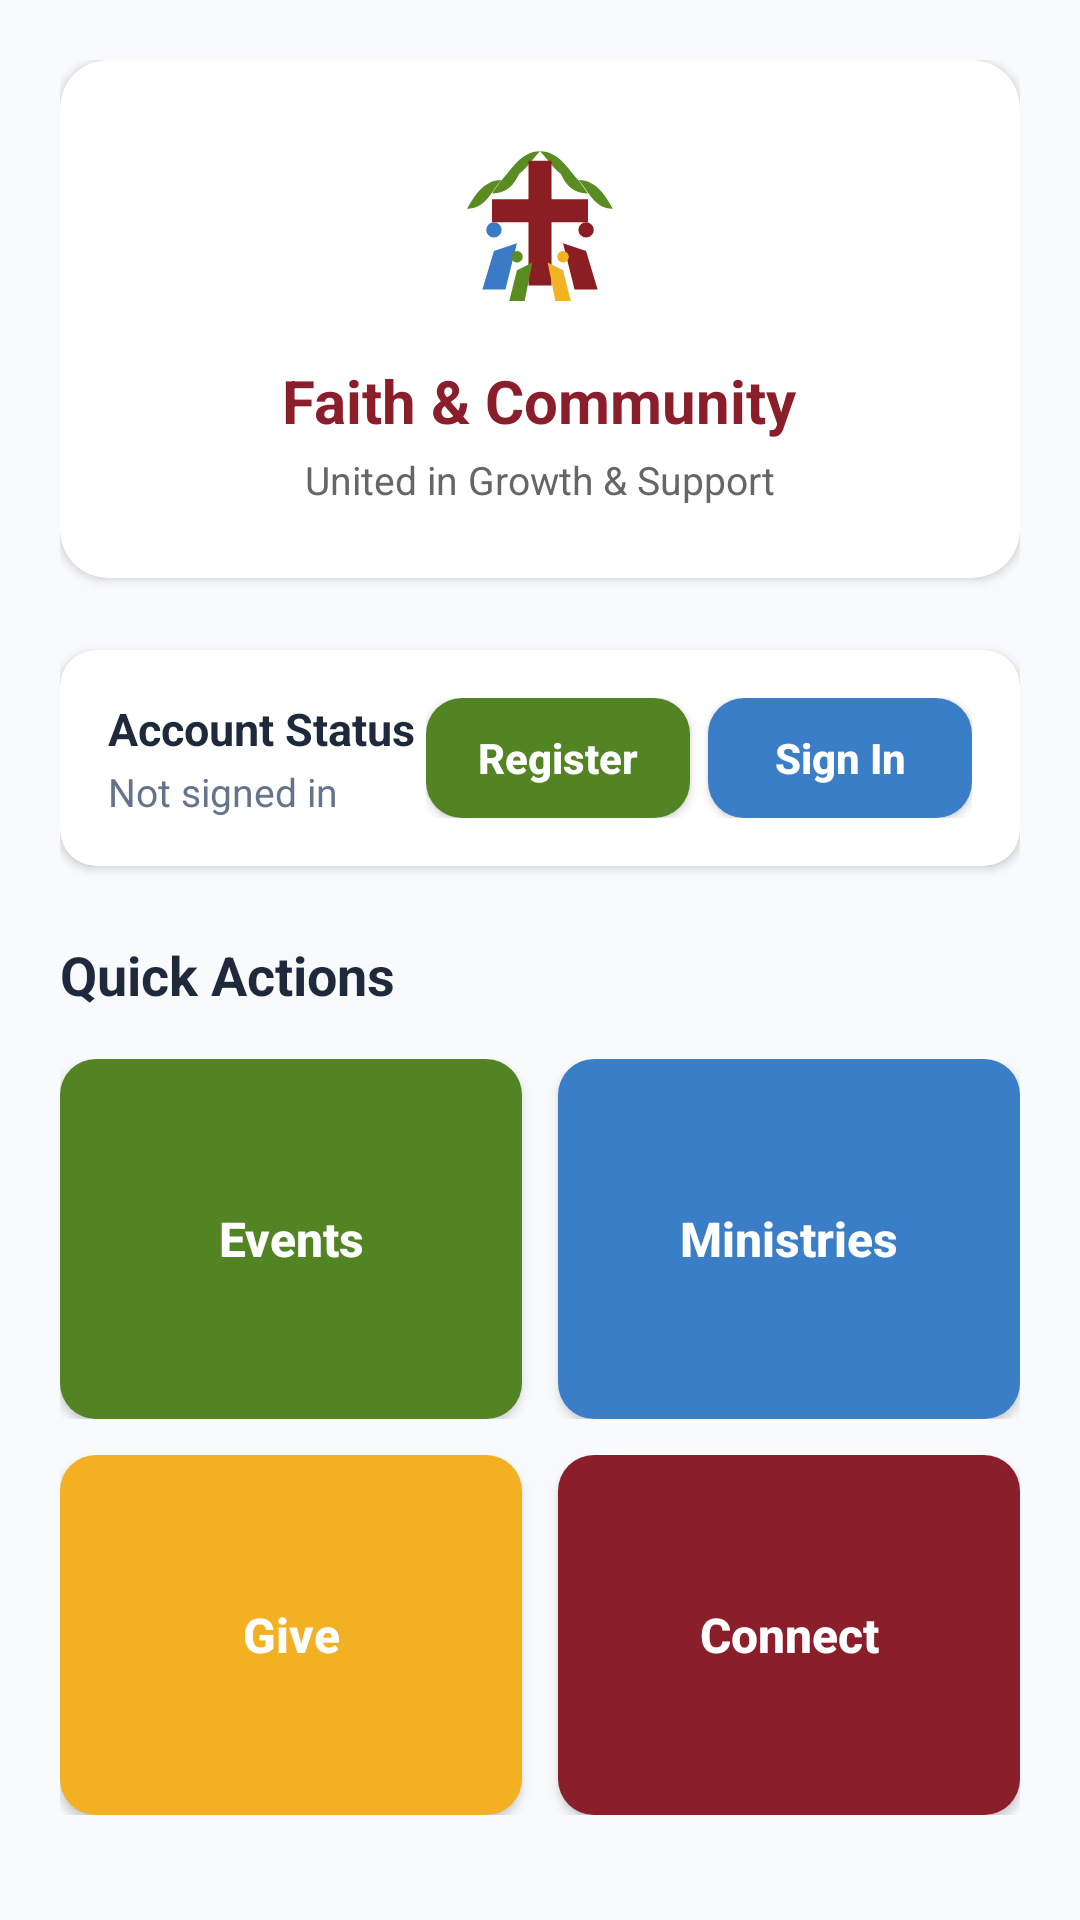

The Android layout XML behind this screen, and the referenced resources:
<!-- AndroidManifest.xml: application theme Theme.AppCompat.Light.NoActionBar -->
<!-- res/layout/activity_main.xml -->
<?xml version="1.0" encoding="utf-8"?>
<ScrollView xmlns:android="http://schemas.android.com/apk/res/android"
    xmlns:app="http://schemas.android.com/apk/res-auto"
    android:layout_width="match_parent"
    android:layout_height="match_parent"
    android:background="#F8FAFC"
    android:fillViewport="true">

    <LinearLayout
        android:layout_width="match_parent"
        android:layout_height="wrap_content"
        android:orientation="vertical"
        android:padding="20dp">

        
        <androidx.cardview.widget.CardView
            android:layout_width="match_parent"
            android:layout_height="wrap_content"
            android:layout_marginBottom="24dp"
            app:cardBackgroundColor="#FFFFFF"
            app:cardCornerRadius="16dp"
            app:cardElevation="2dp">

            <LinearLayout
                android:layout_width="match_parent"
                android:layout_height="wrap_content"
                android:gravity="center"
                android:orientation="vertical"
                android:padding="24dp">

                <ImageView
                    android:id="@+id/imgLogo"
                    android:layout_width="64dp"
                    android:layout_height="64dp"
                    android:src="@drawable/ic_community_cross" />

                <TextView
                    android:layout_width="wrap_content"
                    android:layout_height="wrap_content"
                    android:layout_marginTop="12dp"
                    android:text="Faith &amp; Community"
                    android:textColor="#8B1E2B"
                    android:textSize="20sp"
                    android:textStyle="bold" />

                <TextView
                    android:layout_width="wrap_content"
                    android:layout_height="wrap_content"
                    android:layout_marginTop="4dp"
                    android:text="United in Growth &amp; Support"
                    android:textColor="#666666"
                    android:textSize="13sp" />

            </LinearLayout>
        </androidx.cardview.widget.CardView>

        
        <androidx.cardview.widget.CardView
            android:id="@+id/cardAccount"
            android:layout_width="match_parent"
            android:layout_height="wrap_content"
            android:layout_marginBottom="24dp"
            app:cardBackgroundColor="#FFFFFF"
            app:cardCornerRadius="12dp"
            app:cardElevation="2dp">

            <LinearLayout
                android:layout_width="match_parent"
                android:layout_height="wrap_content"
                android:gravity="center_vertical"
                android:orientation="horizontal"
                android:padding="16dp">

                <LinearLayout
                    android:layout_width="0dp"
                    android:layout_height="wrap_content"
                    android:layout_weight="1"
                    android:orientation="vertical">

                    <TextView
                        android:id="@+id/tvAccountTitle"
                        android:layout_width="wrap_content"
                        android:layout_height="wrap_content"
                        android:text="Account Status"
                        android:textColor="#1E293B"
                        android:textSize="15sp"
                        android:textStyle="bold" />

                    <TextView
                        android:id="@+id/tvUserStatus"
                        android:layout_width="wrap_content"
                        android:layout_height="wrap_content"
                        android:layout_marginTop="2dp"
                        android:text="Not signed in"
                        android:textColor="#64748B"
                        android:textSize="13sp" />
                </LinearLayout>

                <LinearLayout
                    android:layout_width="wrap_content"
                    android:layout_height="wrap_content"
                    android:orientation="horizontal">

                    <androidx.appcompat.widget.AppCompatButton
                        android:id="@+id/btnRegisterAction"
                        android:layout_width="wrap_content"
                        android:layout_height="40dp"
                        android:layout_marginEnd="6dp"
                        android:background="@drawable/bg_btn_green"
                        android:paddingHorizontal="14dp"
                        android:text="Register"
                        android:textAllCaps="false"
                        android:textColor="#FFFFFF"
                        android:textSize="14sp"
                        android:textStyle="bold" />

                    <androidx.appcompat.widget.AppCompatButton
                        android:id="@+id/btnAuthAction"
                        android:layout_width="wrap_content"
                        android:layout_height="40dp"
                        android:background="@drawable/bg_btn_blue"
                        android:paddingHorizontal="14dp"
                        android:text="Sign In"
                        android:textAllCaps="false"
                        android:textColor="#FFFFFF"
                        android:textSize="14sp"
                        android:textStyle="bold" />
                </LinearLayout>

            </LinearLayout>
        </androidx.cardview.widget.CardView>

        
        <TextView
            android:layout_width="wrap_content"
            android:layout_height="wrap_content"
            android:layout_marginBottom="16dp"
            android:text="Quick Actions"
            android:textColor="#1E293B"
            android:textSize="18sp"
            android:textStyle="bold" />

        
        <LinearLayout
            android:layout_width="match_parent"
            android:layout_height="120dp"
            android:layout_marginBottom="12dp"
            android:orientation="horizontal">

            
            <androidx.appcompat.widget.AppCompatButton
                android:id="@+id/superButtonEvents"
                android:layout_width="0dp"
                android:layout_height="match_parent"
                android:layout_marginEnd="6dp"
                android:layout_weight="1"
                android:background="@drawable/bg_btn_green"
                android:text="Events"
                android:textAllCaps="false"
                android:textColor="#FFFFFF"
                android:textSize="16sp"
                android:textStyle="bold" />

            
            <androidx.appcompat.widget.AppCompatButton
                android:id="@+id/superButtonMinistries"
                android:layout_width="0dp"
                android:layout_height="match_parent"
                android:layout_marginStart="6dp"
                android:layout_weight="1"
                android:background="@drawable/bg_btn_blue"
                android:text="Ministries"
                android:textAllCaps="false"
                android:textColor="#FFFFFF"
                android:textSize="16sp"
                android:textStyle="bold" />

        </LinearLayout>

        
        <LinearLayout
            android:layout_width="match_parent"
            android:layout_height="120dp"
            android:orientation="horizontal">

            
            <androidx.appcompat.widget.AppCompatButton
                android:id="@+id/superButtonGive"
                android:layout_width="0dp"
                android:layout_height="match_parent"
                android:layout_marginEnd="6dp"
                android:layout_weight="1"
                android:background="@drawable/bg_btn_yellow"
                android:text="Give"
                android:textAllCaps="false"
                android:textColor="#FFFFFF"
                android:textSize="16sp"
                android:textStyle="bold" />

            
            <androidx.appcompat.widget.AppCompatButton
                android:id="@+id/superButtonConnect"
                android:layout_width="0dp"
                android:layout_height="match_parent"
                android:layout_marginStart="6dp"
                android:layout_weight="1"
                android:background="@drawable/bg_btn_red"
                android:text="Connect"
                android:textAllCaps="false"
                android:textColor="#FFFFFF"
                android:textSize="16sp"
                android:textStyle="bold" />

        </LinearLayout>

    </LinearLayout>
</ScrollView>
<!-- resources referenced by this layout -->
<resources>
  <!-- drawable bg_btn_blue (drawable) -->
  <?xml version="1.0" encoding="utf-8"?>
  <shape xmlns:android="http://schemas.android.com/apk/res/android">
      <solid android:color="#3B7EC8" />
      <corners android:radius="12dp" />
  </shape>
  <!-- drawable bg_btn_green (drawable) -->
  <?xml version="1.0" encoding="utf-8"?>
  <shape xmlns:android="http://schemas.android.com/apk/res/android">
      <solid android:color="#528424" />
      <corners android:radius="12dp" />
  </shape>
  <!-- drawable bg_btn_red (drawable) -->
  <?xml version="1.0" encoding="utf-8"?>
  <shape xmlns:android="http://schemas.android.com/apk/res/android">
      <solid android:color="#8B1E2B" />
      <corners android:radius="12dp" />
  </shape>
  <!-- drawable bg_btn_yellow (drawable) -->
  <?xml version="1.0" encoding="utf-8"?>
  <shape xmlns:android="http://schemas.android.com/apk/res/android">
      <solid android:color="#F3B022" />
      <corners android:radius="12dp" />
  </shape>
  <!-- drawable ic_community_cross (drawable) -->
  <vector xmlns:android="http://schemas.android.com/apk/res/android"
      android:width="120dp"
      android:height="120dp"
      android:viewportWidth="100"
      android:viewportHeight="100">
  
      
      <path
          android:fillColor="#5B8C22"
          android:pathData="M50,10 C40,10 35,20 30,25 C40,25 45,15 50,10 Z
                            M50,10 C60,10 65,20 70,25 C60,25 55,15 50,10 Z
                            M30,25 C20,25 15,35 12,40 C22,40 25,30 30,25 Z
                            M70,25 C80,25 85,35 88,40 C78,40 75,30 70,25 Z
                            M40,20 C32,20 28,28 25,32 C35,32 38,24 40,20 Z
                            M60,20 C68,20 72,28 75,32 C65,32 62,24 60,20 Z" />
  
      
      <path
          android:fillColor="#8B1E22"
          android:pathData="M44,15 H56 V35 H75 V47 H56 V80 H44 V47 H25 V35 H44 Z" />
  
      
      
      <path
          android:fillColor="#3B7BC6"
          android:pathData="M26,55 A4,4 0 1,0 26,47 A4,4 0 1,0 26,55 Z
                            M20,82 L26,62 L38,58 L32,82 Z" />
  
      
      <path
          android:fillColor="#8B1E22"
          android:pathData="M74,55 A4,4 0 1,0 74,47 A4,4 0 1,0 74,55 Z
                            M80,82 L74,62 L62,58 L68,82 Z" />
  
      
      <path
          android:fillColor="#5B8C22"
          android:pathData="M38,68 A3,3 0 1,0 38,62 A3,3 0 1,0 38,68 Z
                            M34,88 L38,72 L46,68 L42,88 Z" />
  
      
      <path
          android:fillColor="#F2B222"
          android:pathData="M62,68 A3,3 0 1,0 62,62 A3,3 0 1,0 62,68 Z
                            M66,88 L62,72 L54,68 L58,88 Z" />
  </vector>
</resources>
